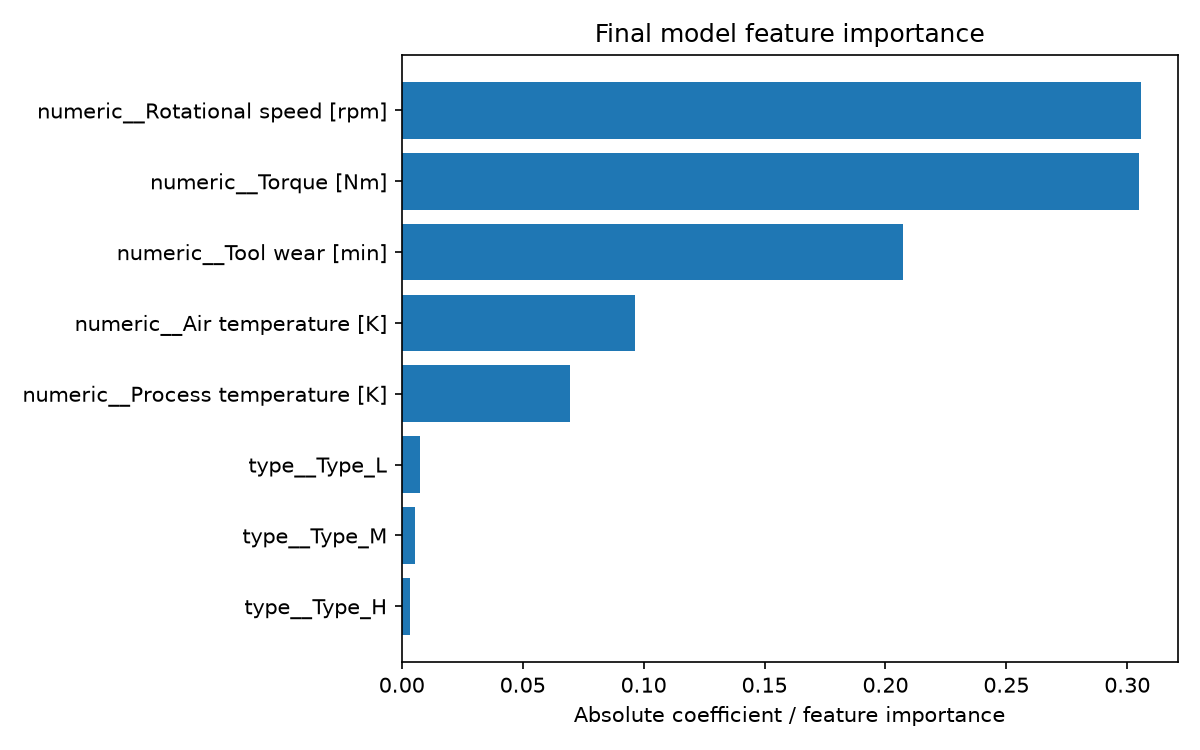

The file beside this chart, header and first rows:
feature, importance
numeric__Rotational speed [rpm], 0.3055
numeric__Torque [Nm], 0.305
numeric__Tool wear [min], 0.2072
numeric__Air temperature [K], 0.09644
numeric__Process temperature [K], 0.06956
type__Type_L, 0.007521
type__Type_M, 0.005546
type__Type_H, 0.003292
